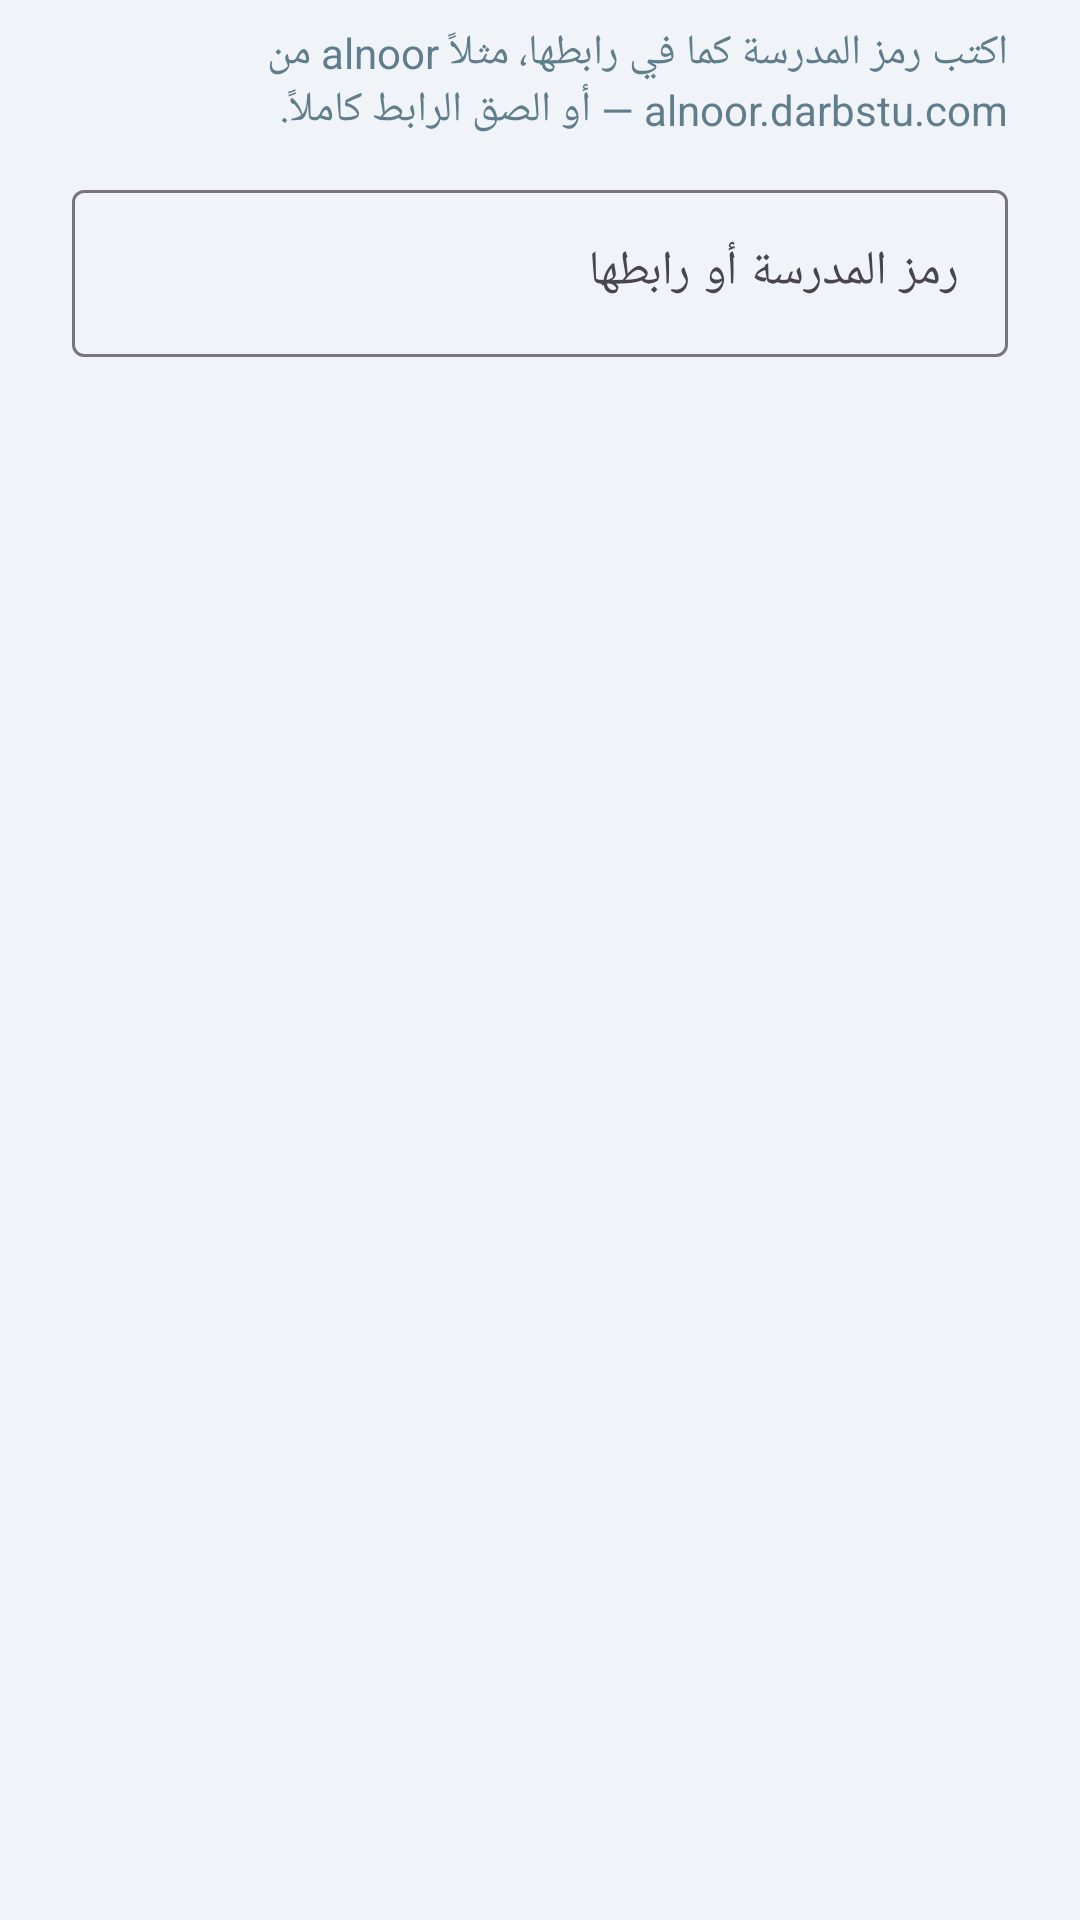

Reconstruct the res/layout file that produces this screen, plus the resources it refers to.
<!-- AndroidManifest.xml: application theme Theme.DarbStu -->
<!-- res/layout/dialog_add_school.xml -->
<?xml version="1.0" encoding="utf-8"?>
<LinearLayout xmlns:android="http://schemas.android.com/apk/res/android"
    xmlns:app="http://schemas.android.com/apk/res-auto"
    android:layout_width="match_parent"
    android:layout_height="wrap_content"
    android:layoutDirection="rtl"
    android:orientation="vertical"
    android:paddingStart="24dp"
    android:paddingEnd="24dp"
    android:paddingTop="8dp">

    <TextView
        android:layout_width="match_parent"
        android:layout_height="wrap_content"
        android:text="@string/dialog_add_help"
        android:textColor="@color/muted"
        android:textSize="14sp" />

    <com.google.android.material.textfield.TextInputLayout
        android:id="@+id/inputLayout"
        style="@style/Widget.Material3.TextInputLayout.OutlinedBox"
        android:layout_width="match_parent"
        android:layout_height="wrap_content"
        android:layout_marginTop="12dp"
        android:layoutDirection="ltr"
        android:hint="@string/dialog_add_hint"
        app:suffixText=".darbstu.com">

        <com.google.android.material.textfield.TextInputEditText
            android:id="@+id/input"
            android:layout_width="match_parent"
            android:layout_height="wrap_content"
            android:imeOptions="actionDone"
            android:inputType="textUri|textNoSuggestions"
            android:maxLines="1"
            android:textDirection="ltr" />
    </com.google.android.material.textfield.TextInputLayout>

    <ProgressBar
        android:id="@+id/progress"
        style="?android:attr/progressBarStyleHorizontal"
        android:layout_width="match_parent"
        android:layout_height="wrap_content"
        android:layout_marginTop="8dp"
        android:indeterminate="true"
        android:visibility="gone" />
</LinearLayout>
<!-- resources referenced by this layout -->
<resources>
  <color name="muted">#607D8B</color>
  <string name="dialog_add_help">اكتب رمز المدرسة كما في رابطها، مثلاً alnoor من alnoor.darbstu.com — أو الصق الرابط كاملاً.</string>
  <string name="dialog_add_hint">رمز المدرسة أو رابطها</string>
  <style name="Theme.DarbStu" parent="Theme.Material3.DayNight.NoActionBar">
          <item name="colorPrimary">@color/blue</item>
          <item name="colorPrimaryDark">@color/navy</item>
          <item name="colorSecondary">@color/navy</item>
          <item name="android:statusBarColor">@color/navy</item>
          <item name="android:windowBackground">@color/bg</item>
          <item name="android:textColor">@color/text</item>
      </style>
  <color name="blue">#1565C0</color>
  <color name="navy">#1A3A5C</color>
  <color name="bg">#F0F4F8</color>
  <color name="text">#1A2733</color>
</resources>
